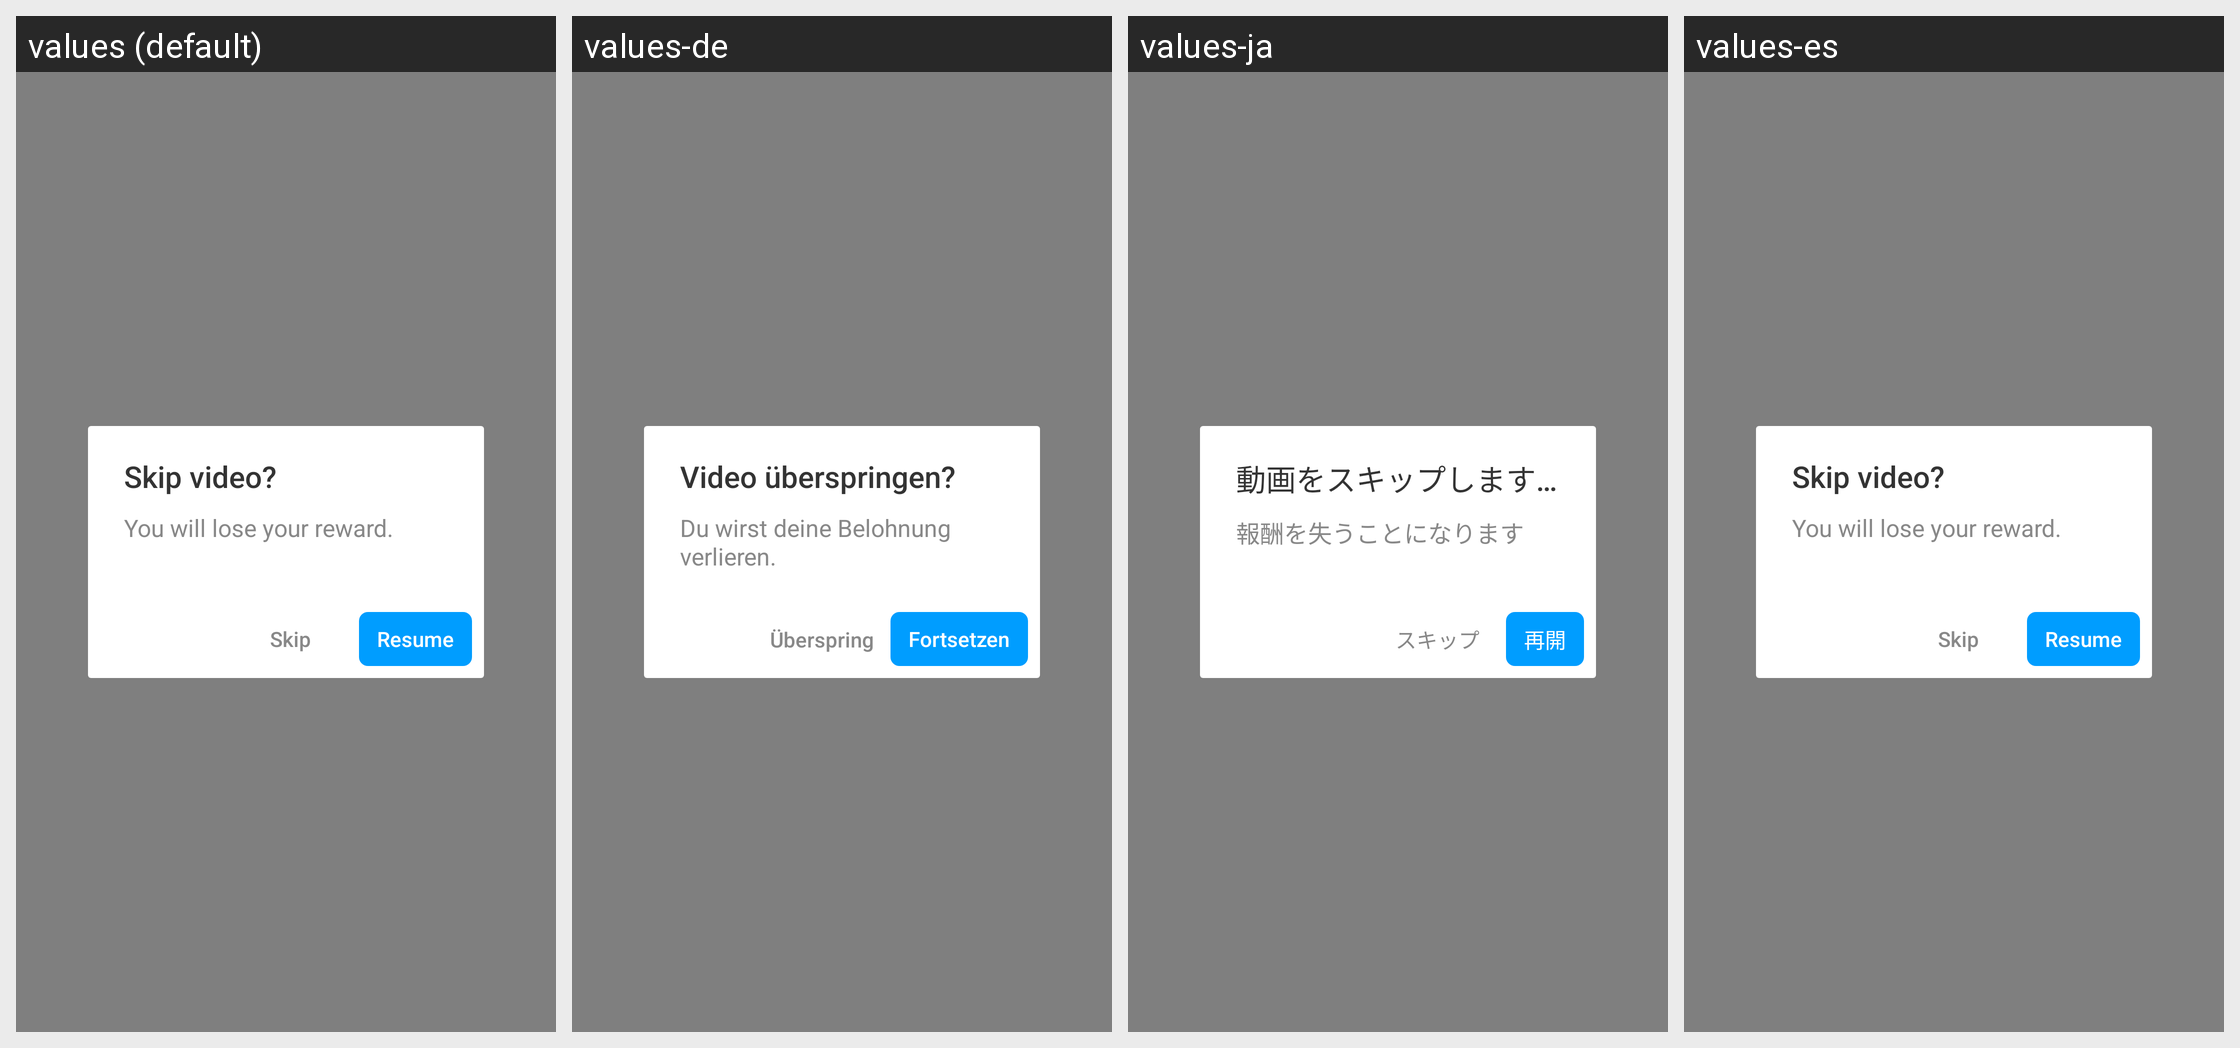

Translations of the strings shown on this Android screen, per locale in the grid:
Android screen res/layout/bigo_ad_dialog_reward_retain.xml rendered under 4 locales, left to right: values (default), values-de, values-ja, values-es. Device: Nexus 5 (rendered at 1080×1920; each locale shown at half size, 540×960, under a caption strip naming it); theme AppTheme.
Other locales in the repository, not shown: values-ar, values-bn, values-bn-rIN, values-en, values-fa, values-fr, values-hi, values-in, values-in-rID, values-it, values-ko, values-ms, values-nl, values-pl, values-pt, values-ru, values-sv, values-th, values-th-rTH, values-tr, values-uk, values-vi, values-zh, values-zh-rCN, values-zh-rTW.
Strings drawn on this screen, with the default value and each locale's value (text and hints the layout hard-codes, and strings that could not be matched under every locale, appear in the picture but are not listed):

bigo_ad_skip_video
  values: Skip video?
  values-de: Video überspringen?
  values-ja: 動画をスキップしますか？
  values-es: Skip video?  [not translated; the default value is used]

bigo_ad_lose_reward
  values: You will lose your reward.
  values-de: Du wirst deine Belohnung verlieren.
  values-ja: 報酬を失うことになります
  values-es: You will lose your reward.  [not translated; the default value is used]

bigo_ad_skip
  values: Skip
  values-de: Überspringen
  values-ja: スキップ
  values-es: Skip  [not translated; the default value is used]

bigo_ad_resume
  values: Resume
  values-de: Fortsetzen
  values-ja: 再開
  values-es: Resume  [not translated; the default value is used]
